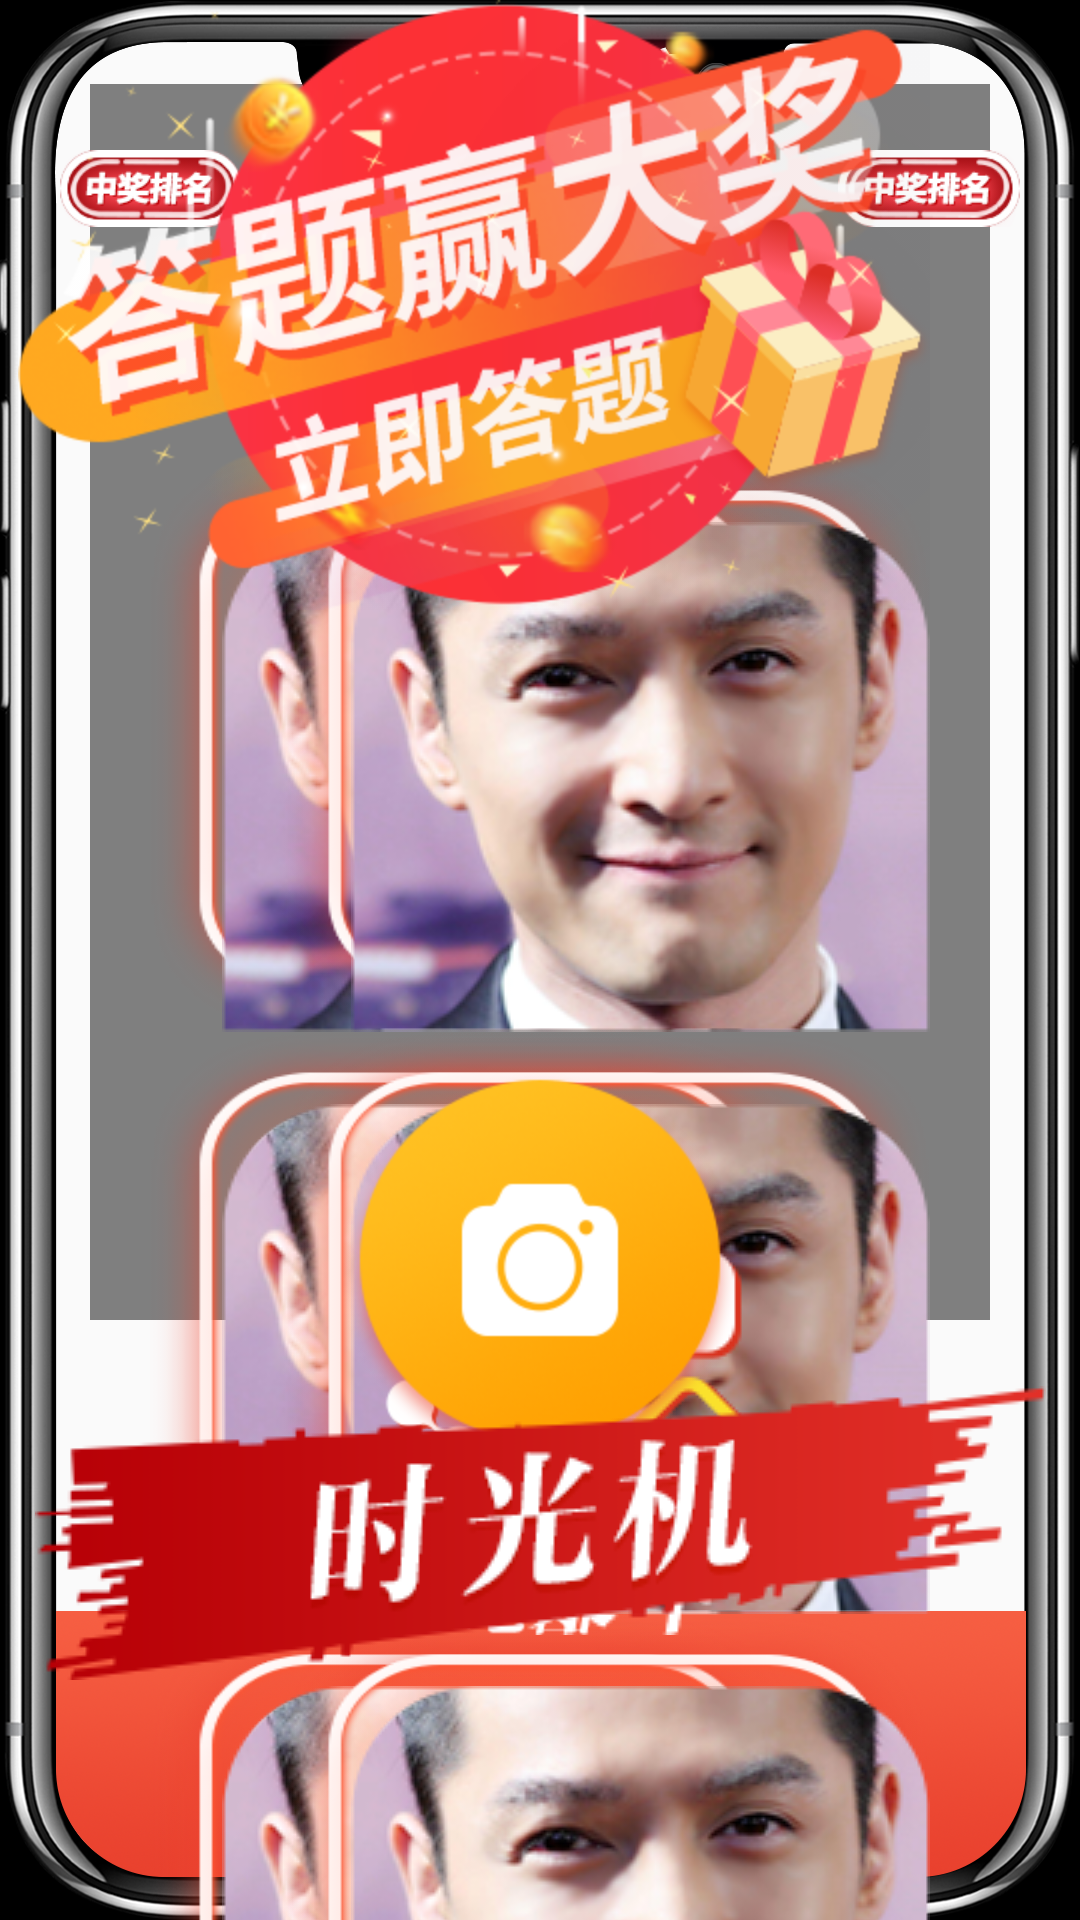

Layout XML and referenced resources for this Android screen:
<!-- AndroidManifest.xml: application theme AppTheme -->
<!-- res/layout/activity_camera5.xml -->
<?xml version="1.0" encoding="utf-8"?>
<android.support.constraint.ConstraintLayout xmlns:android="http://schemas.android.com/apk/res/android"
    xmlns:app="http://schemas.android.com/apk/res-auto"
    xmlns:tools="http://schemas.android.com/tools"
    android:layout_width="match_parent"
    android:layout_height="match_parent"
    android:orientation="vertical">


    <SurfaceView
        android:id="@+id/camera_sf"
        android:layout_width="match_parent"
        android:layout_height="match_parent"
        android:layout_alignParentTop="true"
        android:layout_marginTop="28dp"
        android:layout_marginLeft="30dp"
        android:layout_marginRight="30dp"
        android:layout_marginBottom="200dp"
        android:background="@drawable/rounded_corner_camera" />


    

    <ImageView
        android:layout_width="match_parent"
        android:layout_height="match_parent"
        android:src="@drawable/camera_bg"
        tools:layout_editor_absoluteX="-30dp"
        tools:layout_editor_absoluteY="179dp" />

    <ImageView
        android:id="@+id/ranking_1"
        app:layout_constraintLeft_toLeftOf="parent"
        app:layout_constraintTop_toTopOf="parent"
        android:layout_marginTop="50dp"
        android:layout_marginLeft="20dp"
        android:layout_width="wrap_content"
        android:layout_height="wrap_content"
        android:src="@drawable/ranking"
        android:layout_alignParentTop="true" />

    

    <ImageView
        android:id="@+id/ranking_2"
        android:layout_width="wrap_content"
        android:layout_height="wrap_content"
        android:src="@drawable/ranking"
        app:layout_constraintRight_toRightOf="parent"
        app:layout_constraintTop_toTopOf="@+id/ranking_1"
        android:layout_marginRight="20dp"/>

    <RelativeLayout
        android:id="@+id/iv_1"
        android:layout_width="wrap_content"
        android:layout_height="wrap_content"
        android:layout_marginLeft="30dp"
        android:layout_marginTop="150dp"
        android:background="@drawable/photo_frame"
        app:layout_constraintTop_toTopOf="parent"
        app:layout_constraintLeft_toLeftOf="@+id/ranking_1">
        <ImageView
            android:layout_width="wrap_content"
            android:layout_height="wrap_content"
            android:layout_marginLeft="24dp"
            android:layout_marginTop="24dp"
            android:src="@drawable/photo"/>
    </RelativeLayout>

    <RelativeLayout
        android:id="@+id/iv_2"
        android:layout_width="wrap_content"
        android:layout_height="wrap_content"
        android:layout_marginLeft="30dp"
        android:background="@drawable/photo_frame"
        app:layout_constraintTop_toBottomOf="@+id/iv_1"
        app:layout_constraintLeft_toLeftOf="@+id/ranking_1">
        <ImageView
            android:layout_width="wrap_content"
            android:layout_height="wrap_content"
            android:layout_marginLeft="24dp"
            android:layout_marginTop="24dp"
            android:src="@drawable/photo"/>
    </RelativeLayout>

    <RelativeLayout
        android:id="@+id/iv_3"
        android:layout_width="wrap_content"
        android:layout_height="wrap_content"
        android:layout_marginLeft="30dp"
        android:background="@drawable/photo_frame"
        app:layout_constraintTop_toBottomOf="@+id/iv_2"
        app:layout_constraintLeft_toLeftOf="@+id/ranking_1">
        <ImageView
            android:layout_width="wrap_content"
            android:layout_height="wrap_content"
            android:layout_marginLeft="24dp"
            android:layout_marginTop="24dp"
            android:src="@drawable/photo"/>
    </RelativeLayout>

    <RelativeLayout
        android:id="@+id/iv_4"
        android:layout_width="wrap_content"
        android:layout_height="wrap_content"
        android:background="@drawable/photo_frame"
        android:layout_marginLeft="30dp"
        app:layout_constraintTop_toBottomOf="@+id/iv_3"
        app:layout_constraintLeft_toLeftOf="@+id/ranking_1">
        <ImageView
            android:layout_width="wrap_content"
            android:layout_height="wrap_content"
            android:layout_marginLeft="24dp"
            android:layout_marginTop="24dp"
            android:src="@drawable/photo"/>
    </RelativeLayout>
     <RelativeLayout
         android:id="@+id/iv_5"
         android:layout_width="wrap_content"
         android:layout_height="wrap_content"
         android:background="@drawable/photo_frame"
         android:layout_marginRight="30dp"
         android:layout_marginTop="150dp"
         app:layout_constraintTop_toTopOf="parent"
         app:layout_constraintRight_toRightOf="@+id/ranking_2">
         <ImageView
             android:layout_width="wrap_content"
             android:layout_height="wrap_content"
             android:layout_marginLeft="24dp"
             android:layout_marginTop="24dp"
             android:src="@drawable/photo"/>
     </RelativeLayout>

    <RelativeLayout
        android:id="@+id/iv_6"
        android:layout_width="wrap_content"
        android:layout_height="wrap_content"
        android:layout_marginRight="30dp"
        app:layout_constraintTop_toBottomOf="@+id/iv_5"
        android:background="@drawable/photo_frame"
        app:layout_constraintRight_toRightOf="@+id/ranking_2">
        <ImageView
            android:layout_width="wrap_content"
            android:layout_height="wrap_content"
            android:layout_marginLeft="24dp"
            android:layout_marginTop="24dp"
            android:src="@drawable/photo"/>
    </RelativeLayout>
   <RelativeLayout
       android:id="@+id/iv_7"
       android:layout_width="wrap_content"
       android:layout_height="wrap_content"
       app:layout_constraintTop_toBottomOf="@+id/iv_6"
       app:layout_constraintRight_toRightOf="@+id/ranking_2"
       android:background="@drawable/photo_frame"
       android:layout_marginRight="30dp">
       <ImageView
           android:layout_width="wrap_content"
           android:layout_height="wrap_content"
           android:layout_marginLeft="24dp"
           android:layout_marginTop="24dp"
           android:src="@drawable/photo"/>
   </RelativeLayout>

    <RelativeLayout
        android:id="@+id/iv_8"
        android:layout_width="wrap_content"
        android:layout_height="wrap_content"
        android:layout_marginRight="30dp"
        app:layout_constraintTop_toBottomOf="@+id/iv_7"
        app:layout_constraintRight_toRightOf="@+id/ranking_2"
        android:background="@drawable/photo_frame">
        <ImageView
            android:layout_width="wrap_content"
            android:layout_height="wrap_content"
            android:layout_marginLeft="24dp"
            android:layout_marginTop="24dp"
            android:src="@drawable/photo"/>
    </RelativeLayout>


    <ImageView
        android:id="@+id/iv_answer_question"
        android:layout_width="wrap_content"
        android:layout_height="wrap_content"
        app:layout_constraintBottom_toTopOf="@+id/iv_left_btn"
        app:layout_constraintRight_toRightOf="parent"
        android:layout_marginBottom="30dp"
        android:layout_marginRight="50dp"
        android:src="@drawable/answer_questions"/>

    <include
        layout="@layout/common_bottom_view"
        app:layout_constraintBottom_toBottomOf="parent"
        app:layout_constraintEnd_toEndOf="parent"
        app:layout_constraintStart_toStartOf="parent"
        android:layout_width="match_parent"
        android:layout_height="wrap_content"/>

    <ImageView
        android:layout_width="wrap_content"
        android:layout_height="wrap_content"
        android:layout_marginBottom="80dp"
        android:src="@drawable/shiguang"
        app:layout_constraintBottom_toBottomOf="parent"
        app:layout_constraintLeft_toLeftOf="parent"
        app:layout_constraintRight_toRightOf="parent" />



</android.support.constraint.ConstraintLayout>
<!-- res/layout/common_bottom_view.xml (included above) -->
<?xml version="1.0" encoding="utf-8"?>
<android.support.constraint.ConstraintLayout xmlns:android="http://schemas.android.com/apk/res/android"
    android:layout_width="match_parent"
    android:layout_height="wrap_content"
    xmlns:app="http://schemas.android.com/apk/res-auto">
    <ImageView
        android:id="@+id/iv_left_btn"
        android:layout_width="wrap_content"
        android:layout_height="wrap_content"
        android:layout_alignParentLeft="true"
        android:layout_marginBottom="95dp"
        android:layout_marginLeft="110dp"
        android:src="@drawable/left_btn"
        app:layout_constraintBottom_toBottomOf="parent"
        app:layout_constraintLeft_toLeftOf="parent" />

    <ImageView
        android:id="@+id/iv_right_btn"
        android:layout_width="wrap_content"
        android:layout_height="wrap_content"
        android:layout_alignParentRight="true"
        android:layout_alignParentBottom="true"
        android:layout_marginBottom="95dp"
        android:layout_marginRight="110dp"
        android:src="@drawable/right_btn"
        app:layout_constraintBottom_toBottomOf="parent"
        app:layout_constraintRight_toRightOf="parent" />
    <ImageView
        android:id="@+id/take_photo"
        android:layout_width="wrap_content"
        android:layout_height="wrap_content"
        android:layout_marginBottom="150dp"
        android:src="@drawable/take_photo"
        app:layout_constraintBottom_toBottomOf="parent"
        app:layout_constraintLeft_toLeftOf="parent"
        app:layout_constraintRight_toRightOf="parent" />

</android.support.constraint.ConstraintLayout>
<!-- resources referenced by this layout -->
<resources>
  <!-- drawable answer_questions: png bitmap (drawable-hdpi, 94500 bytes) -->
  <!-- drawable camera_bg: png bitmap (drawable-hdpi, 358587 bytes) -->
  <!-- drawable left_btn: png bitmap (drawable-hdpi, 7702 bytes) -->
  <!-- drawable photo: png bitmap (drawable-mdpi, 60339 bytes) -->
  <!-- drawable photo_frame: png bitmap (drawable-hdpi, 20136 bytes) -->
  <!-- drawable ranking: png bitmap (drawable-hdpi, 14558 bytes) -->
  <!-- drawable right_btn: png bitmap (drawable-mdpi, 4307 bytes) -->
  <!-- drawable shiguang: png bitmap (drawable-mdpi, 10577 bytes) -->
  <!-- drawable take_photo: png bitmap (drawable-hdpi, 22494 bytes) -->
  <style name="AppTheme" parent="Theme.AppCompat.Light.NoActionBar">
          
          <item name="colorPrimary">@color/colorPrimary</item>
          <item name="colorPrimaryDark">@color/colorPrimaryDark</item>
          <item name="colorAccent">@color/colorAccent</item>
          <item name="android:windowTranslucentStatus">false</item>
          <item name="android:windowTranslucentNavigation">true</item>
          <item name="android:statusBarColor">@android:color/transparent</item>
      </style>
  <color name="colorPrimary">#3F51B5</color>
  <color name="colorPrimaryDark">#303F9F</color>
  <color name="colorAccent">#FF4081</color>
</resources>
